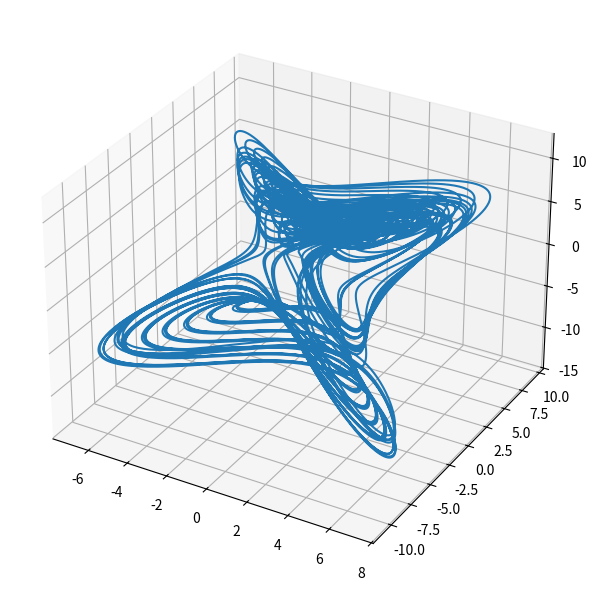
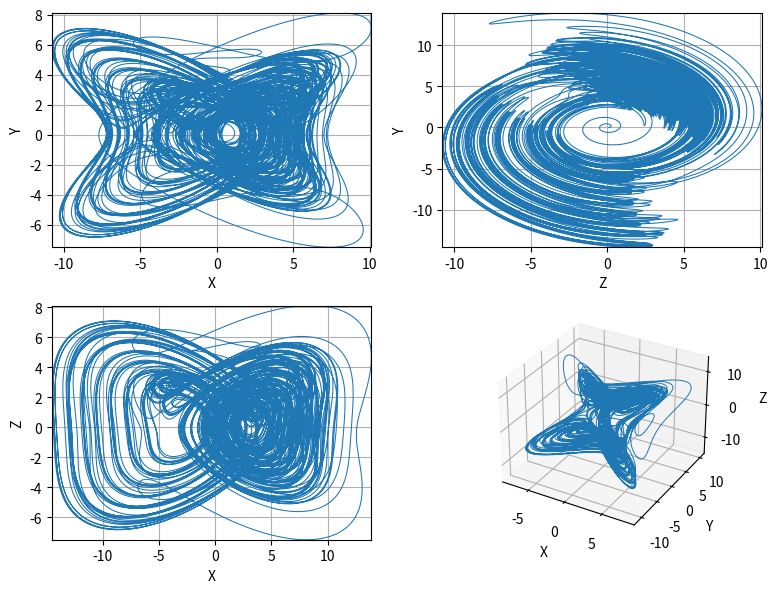

The script that saved these images, in order:
"""Výpočet a vykreslení upraveného Lorenzova podivného atraktoru."""

# MIT License
#
# Copyright (c) 2020 Pavel Tišnovský
#
# Permission is hereby granted, free of charge, to any person obtaining a copy
# of this software and associated documentation files (the "Software"), to deal
# in the Software without restriction, including without limitation the rights
# to use, copy, modify, merge, publish, distribute, sublicense, and/or sell
# copies of the Software, and to permit persons to whom the Software is
# furnished to do so, subject to the following conditions:
#
# The above copyright notice and this permission notice shall be included in
# all copies or substantial portions of the Software.
#
# THE SOFTWARE IS PROVIDED "AS IS", WITHOUT WARRANTY OF ANY KIND, EXPRESS OR
# IMPLIED, INCLUDING BUT NOT LIMITED TO THE WARRANTIES OF MERCHANTABILITY,
# FITNESS FOR A PARTICULAR PURPOSE AND NONINFRINGEMENT. IN NO EVENT SHALL THE
# AUTHORS OR COPYRIGHT HOLDERS BE LIABLE FOR ANY CLAIM, DAMAGES OR OTHER
# LIABILITY, WHETHER IN AN ACTION OF CONTRACT, TORT OR OTHERWISE, ARISING FROM,
# OUT OF OR IN CONNECTION WITH THE SOFTWARE OR THE USE OR OTHER DEALINGS IN THE
# SOFTWARE.

# Lorenz attractor

# import všech potřebných knihoven - Numpy a Matplotlibu
import matplotlib.pyplot as plt
import numpy as np


def lorenz_mod2(x, y, z, alfa, beta, gamma, delta):
    """Výpočet dalšího bodu Lorenzove mod2 atraktoru."""
    x_dot = -alfa * x + y * y - z * z + alfa * gamma
    y_dot = x * (y - beta * z) + delta
    z_dot = -z + x * (beta * y + z)
    return x_dot, y_dot, z_dot


# krok (změna času)
dt = 0.001

# celkový počet vypočtených bodů na Lorenzově atraktoru
n = 100000

# prozatím prázdné pole připravené pro výpočet
x = np.zeros((n,))
y = np.zeros((n,))
z = np.zeros((n,))

# počáteční hodnoty
x[0], y[0], z[0] = (0.1, 0.1, 0)

# vlastní výpočet atraktoru
for i in range(n - 1):
    x_dot, y_dot, z_dot = lorenz_mod2(x[i], y[i], z[i], 0.9, 5.0, 9.9, 1.0)
    x[i + 1] = x[i] + x_dot * dt
    y[i + 1] = y[i] + y_dot * dt
    z[i + 1] = z[i] + z_dot * dt

# konstrukce 3D grafu
fig = plt.figure(figsize=(8, 6))
ax = fig.add_subplot(projection="3d")

# změna velikosti komponent v grafu.
plt.tight_layout()

# vykreslení grafu
ax.plot(x[50000:], y[50000:], z[50000:])

# uložení grafu
plt.savefig("lorenz_mod_1.png")

# zobrazení grafu
plt.show()

# grafy s více pohledy na atraktor
ch_3d = np.stack((x, y, z))
lim_xyz = [(np.min(ch_3d[ii]), np.max(ch_3d[ii])) for ii in range(3)]

fig2 = plt.figure("3D Coordinates", figsize=(8, 6))
plt.subplot(2, 2, 1)
plt.plot(y, x, linewidth=0.75)
plt.grid()
plt.xlabel("X")
plt.ylabel("Y")
plt.xlim(lim_xyz[1])
plt.ylim(lim_xyz[0])

plt.subplot(2, 2, 2)
plt.plot(y, z, linewidth=0.75)
plt.grid()
plt.xlabel("Z")
plt.ylabel("Y")
plt.xlim(lim_xyz[1])
plt.ylim(lim_xyz[2])

plt.subplot(2, 2, 3)
plt.plot(z, x, linewidth=0.75)
plt.grid()
plt.xlabel("X")
plt.ylabel("Z")
plt.xlim(lim_xyz[2])
plt.ylim(lim_xyz[0])

ax = fig2.add_subplot(2, 2, 4, projection="3d")
ax.plot(x, y, z, linewidth=0.7)
ax.set_xlabel("X")
ax.set_ylabel("Y")
ax.set_zlabel("Z")

plt.tight_layout()

# uložení grafu
plt.savefig("lorenz_mod_2.png")

# zobrazení grafu
plt.show()
